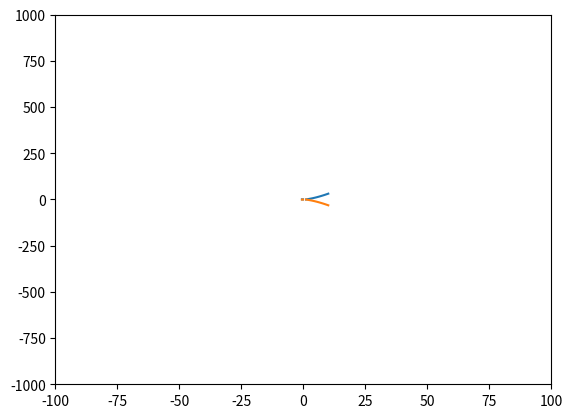

The matplotlib source for this figure:
# -*- coding: utf-8 -*-


from numpy import *
import matplotlib.pyplot as plt
from math import sqrt

def f1(x):
    return (pow(x,3)-x)**0.5

def f2(x):
    return -(pow(x,3)-x)**0.5

x = linspace(-10, 10)
y1 = f1(x)
y2 = f2(x)
plt.axis([-100, 100, -1000, 1000])
plt.plot(x, y1)
plt.plot(x, y2)
plt.show()
